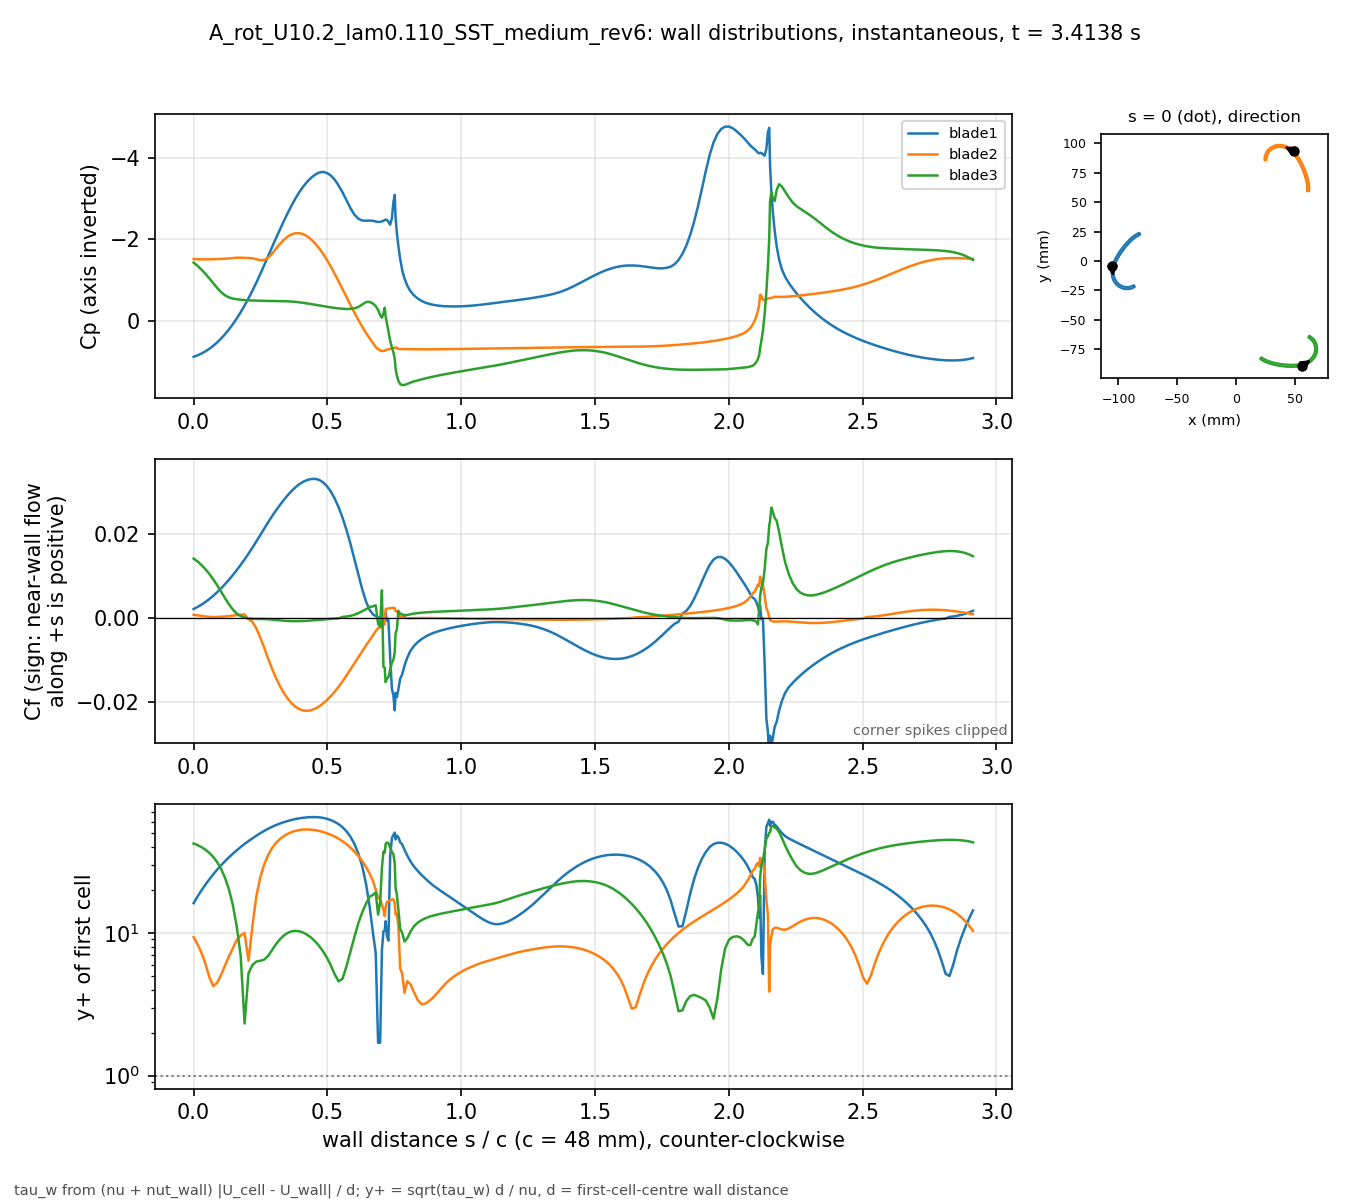

The table this chart was drawn from, first rows:
# A_rot_U10.2_lam0.110_SST_medium_rev6 t…, p_inf=0.680976; Cf signed by near-wall f…
patch, s_over_c, x_m, y_m, Cp, Cf, yplus, d_first_m
blade1, 0.000000, -0.1051, -0.004132, 0.8932, 0.002058, 16.18, 0.0007499
blade1, 0.01465, -0.1053, -0.004813, 0.8567, 0.002549, 18.01, 0.0007499
blade1, 0.02929, -0.1055, -0.005498, 0.8121, 0.003105, 19.88, 0.0007499
blade1, 0.04394, -0.1056, -0.006189, 0.7586, 0.003733, 21.8, 0.0007499
blade1, 0.05859, -0.1057, -0.006883, 0.6955, 0.004433, 23.75, 0.0007499
blade1, 0.07323, -0.1058, -0.007581, 0.6222, 0.005207, 25.74, 0.0007499
blade1, 0.08788, -0.1059, -0.008281, 0.5383, 0.006055, 27.76, 0.0007499
blade1, 0.1025, -0.1059, -0.008983, 0.4432, 0.006977, 29.8, 0.0007499
blade1, 0.1172, -0.1059, -0.009686, 0.3367, 0.007965, 31.84, 0.0007499
blade1, 0.1318, -0.1059, -0.01039, 0.2191, 0.009018, 33.88, 0.0007499
blade1, 0.1465, -0.1058, -0.01109, 0.08986, 0.01014, 35.92, 0.0007499
blade1, 0.1611, -0.1058, -0.01179, -0.05131, 0.01133, 37.97, 0.0007498
blade1, 0.1758, -0.1057, -0.01248, -0.2045, 0.01258, 40.01, 0.0007498
blade1, 0.1904, -0.1055, -0.01317, -0.3692, 0.01388, 42.03, 0.0007498
blade1, 0.205, -0.1054, -0.01386, -0.5457, 0.01525, 44.05, 0.0007498
blade1, 0.2197, -0.1052, -0.01453, -0.7341, 0.01667, 46.06, 0.0007498
blade1, 0.2343, -0.1049, -0.0152, -0.9333, 0.01815, 48.06, 0.0007498
blade1, 0.249, -0.1047, -0.01585, -1.142, 0.01967, 50.02, 0.0007498
blade1, 0.2636, -0.1044, -0.0165, -1.36, 0.0212, 51.94, 0.0007497
blade1, 0.2783, -0.1041, -0.01712, -1.583, 0.02272, 53.76, 0.0007497
blade1, 0.2929, -0.1037, -0.01773, -1.806, 0.02416, 55.45, 0.0007497
blade1, 0.3075, -0.1033, -0.01832, -2.025, 0.02553, 56.99, 0.0007497
blade1, 0.3222, -0.1029, -0.01888, -2.238, 0.02682, 58.41, 0.0007497
blade1, 0.3368, -0.1025, -0.01942, -2.444, 0.02803, 59.72, 0.0007497
blade1, 0.3515, -0.102, -0.01994, -2.644, 0.02916, 60.91, 0.0007497
blade1, 0.3661, -0.1015, -0.02044, -2.833, 0.03019, 61.98, 0.0007497
blade1, 0.3808, -0.101, -0.0209, -3.008, 0.03108, 62.89, 0.0007497
blade1, 0.3954, -0.1004, -0.02134, -3.164, 0.03182, 63.63, 0.0007497
blade1, 0.41, -0.09985, -0.02175, -3.3, 0.0324, 64.2, 0.0007497
blade1, 0.4247, -0.09926, -0.02213, -3.418, 0.03281, 64.61, 0.0007497
blade1, 0.4393, -0.09865, -0.02248, -3.514, 0.03304, 64.84, 0.0007497
blade1, 0.454, -0.09802, -0.0228, -3.59, 0.03307, 64.87, 0.0007497
blade1, 0.4686, -0.09738, -0.02308, -3.641, 0.03285, 64.64, 0.0007497
blade1, 0.4833, -0.09672, -0.02332, -3.658, 0.03228, 64.09, 0.0007497
blade1, 0.4979, -0.09605, -0.02353, -3.634, 0.03136, 63.16, 0.0007497
blade1, 0.5125, -0.09537, -0.02371, -3.57, 0.03007, 61.85, 0.0007497
blade1, 0.5272, -0.09468, -0.02384, -3.466, 0.02838, 60.09, 0.0007497
blade1, 0.5418, -0.09398, -0.02394, -3.325, 0.02631, 57.85, 0.0007497
blade1, 0.5565, -0.09328, -0.02399, -3.155, 0.02383, 55.05, 0.0007497
blade1, 0.5711, -0.09258, -0.02401, -2.963, 0.02093, 51.59, 0.0007497
blade1, 0.5857, -0.09187, -0.02398, -2.77, 0.01766, 47.4, 0.0007497
blade1, 0.6004, -0.09118, -0.02391, -2.61, 0.01404, 42.26, 0.0007497
blade1, 0.615, -0.09048, -0.0238, -2.508, 0.01031, 36.21, 0.0007497
blade1, 0.6297, -0.08979, -0.02365, -2.462, 0.00685, 29.52, 0.0007497
blade1, 0.6443, -0.08912, -0.02346, -2.457, 0.003835, 22.09, 0.0007497
blade1, 0.658, -0.0885, -0.02325, -2.461, 0.001816, 15.19, 0.0007493
blade1, 0.6701, -0.08796, -0.02303, -2.455, 0.0007909, 10.01, 0.0007483
blade1, 0.6804, -0.0875, -0.02283, -2.437, 0.000417, 7.253, 0.0007465
blade1, 0.6894, -0.08712, -0.02264, -2.427, 2.30612e-05, 1.699, 0.0007435
blade1, 0.697, -0.0868, -0.02246, -2.43, 2.30351e-05, 1.704, 0.0007462
blade1, 0.7036, -0.08652, -0.02231, -2.44, -0.0004585, 7.582, 0.0007443
blade1, 0.7093, -0.08629, -0.02217, -2.455, -0.0008982, 10.28, 0.0007206
blade1, 0.7142, -0.08609, -0.02204, -2.472, -0.0009635, 10.41, 0.0007052
blade1, 0.7174, -0.08605, -0.0219, -2.485, 0.001266, 12.09, 0.0007142
blade1, 0.7223, -0.08618, -0.0217, -2.477, -0.0007145, 9.538, 0.00075
blade1, 0.728, -0.08633, -0.02147, -2.431, -0.0006141, 8.842, 0.00075
blade1, 0.7344, -0.0865, -0.02121, -2.36, -0.009292, 34.4, 0.00075
blade1, 0.7409, -0.08667, -0.02095, -2.518, -0.01692, 46.42, 0.00075
blade1, 0.7466, -0.08682, -0.02072, -2.912, -0.01855, 48.6, 0.00075
... 613 more rows
